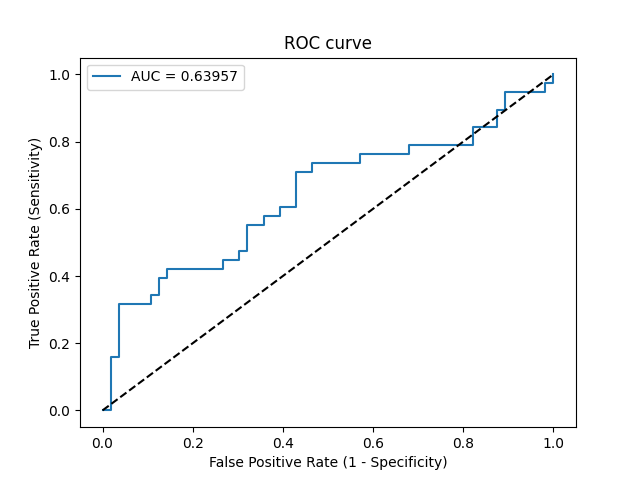

Data behind this chart, as committed beside it:
Threshold, Sensitivity, Specificity, NPV, PPV
inf, 0.0, 1.0, 0.5957, 0
0.7422, 0.0, 0.9821, 0.5914, 0.0
0.6421, 0.1579, 0.9821, 0.6322, 0.8571
0.6335, 0.1579, 0.9643, 0.6279, 0.75
0.6127, 0.3158, 0.9643, 0.675, 0.8571
0.5763, 0.3158, 0.8929, 0.6579, 0.6667
0.5696, 0.3421, 0.8929, 0.6667, 0.6842
0.565, 0.3421, 0.875, 0.6622, 0.65
0.5493, 0.3947, 0.875, 0.6806, 0.6818
0.5401, 0.3947, 0.8571, 0.6761, 0.6522
0.5386, 0.4211, 0.8571, 0.6857, 0.6667
0.5275, 0.4211, 0.7321, 0.6508, 0.5161
0.5209, 0.4474, 0.7321, 0.6613, 0.5312
0.5198, 0.4474, 0.6964, 0.65, 0.5
0.5164, 0.4737, 0.6964, 0.661, 0.5143
0.5159, 0.4737, 0.6786, 0.6552, 0.5
0.5017, 0.5526, 0.6786, 0.6909, 0.5385
0.4986, 0.5526, 0.6429, 0.6792, 0.5122
0.4913, 0.5789, 0.6429, 0.6923, 0.5238
0.4834, 0.5789, 0.6071, 0.68, 0.5
0.4756, 0.6053, 0.6071, 0.6939, 0.5111
0.4686, 0.6053, 0.5714, 0.6809, 0.4894
0.4546, 0.7105, 0.5714, 0.7442, 0.5294
0.4517, 0.7105, 0.5357, 0.7317, 0.5094
0.4514, 0.7368, 0.5357, 0.75, 0.5185
0.4341, 0.7368, 0.4286, 0.7059, 0.4667
0.4273, 0.7632, 0.4286, 0.7273, 0.4754
0.4157, 0.7632, 0.3214, 0.6667, 0.4328
0.4128, 0.7895, 0.3214, 0.6923, 0.4412
0.381, 0.7895, 0.1786, 0.5556, 0.3947
0.3782, 0.8421, 0.1786, 0.625, 0.4103
0.3638, 0.8421, 0.125, 0.5385, 0.3951
0.3591, 0.8947, 0.125, 0.6364, 0.4096
0.3577, 0.8947, 0.1071, 0.6, 0.4048
0.3477, 0.9474, 0.1071, 0.75, 0.4186
0.2755, 0.9474, 0.01786, 0.3333, 0.3956
0.2585, 0.9737, 0.01786, 0.5, 0.4022
0.2381, 0.9737, 0.0, 0.0, 0.3978
0.131, 1.0, 0.0, 0, 0.4043
